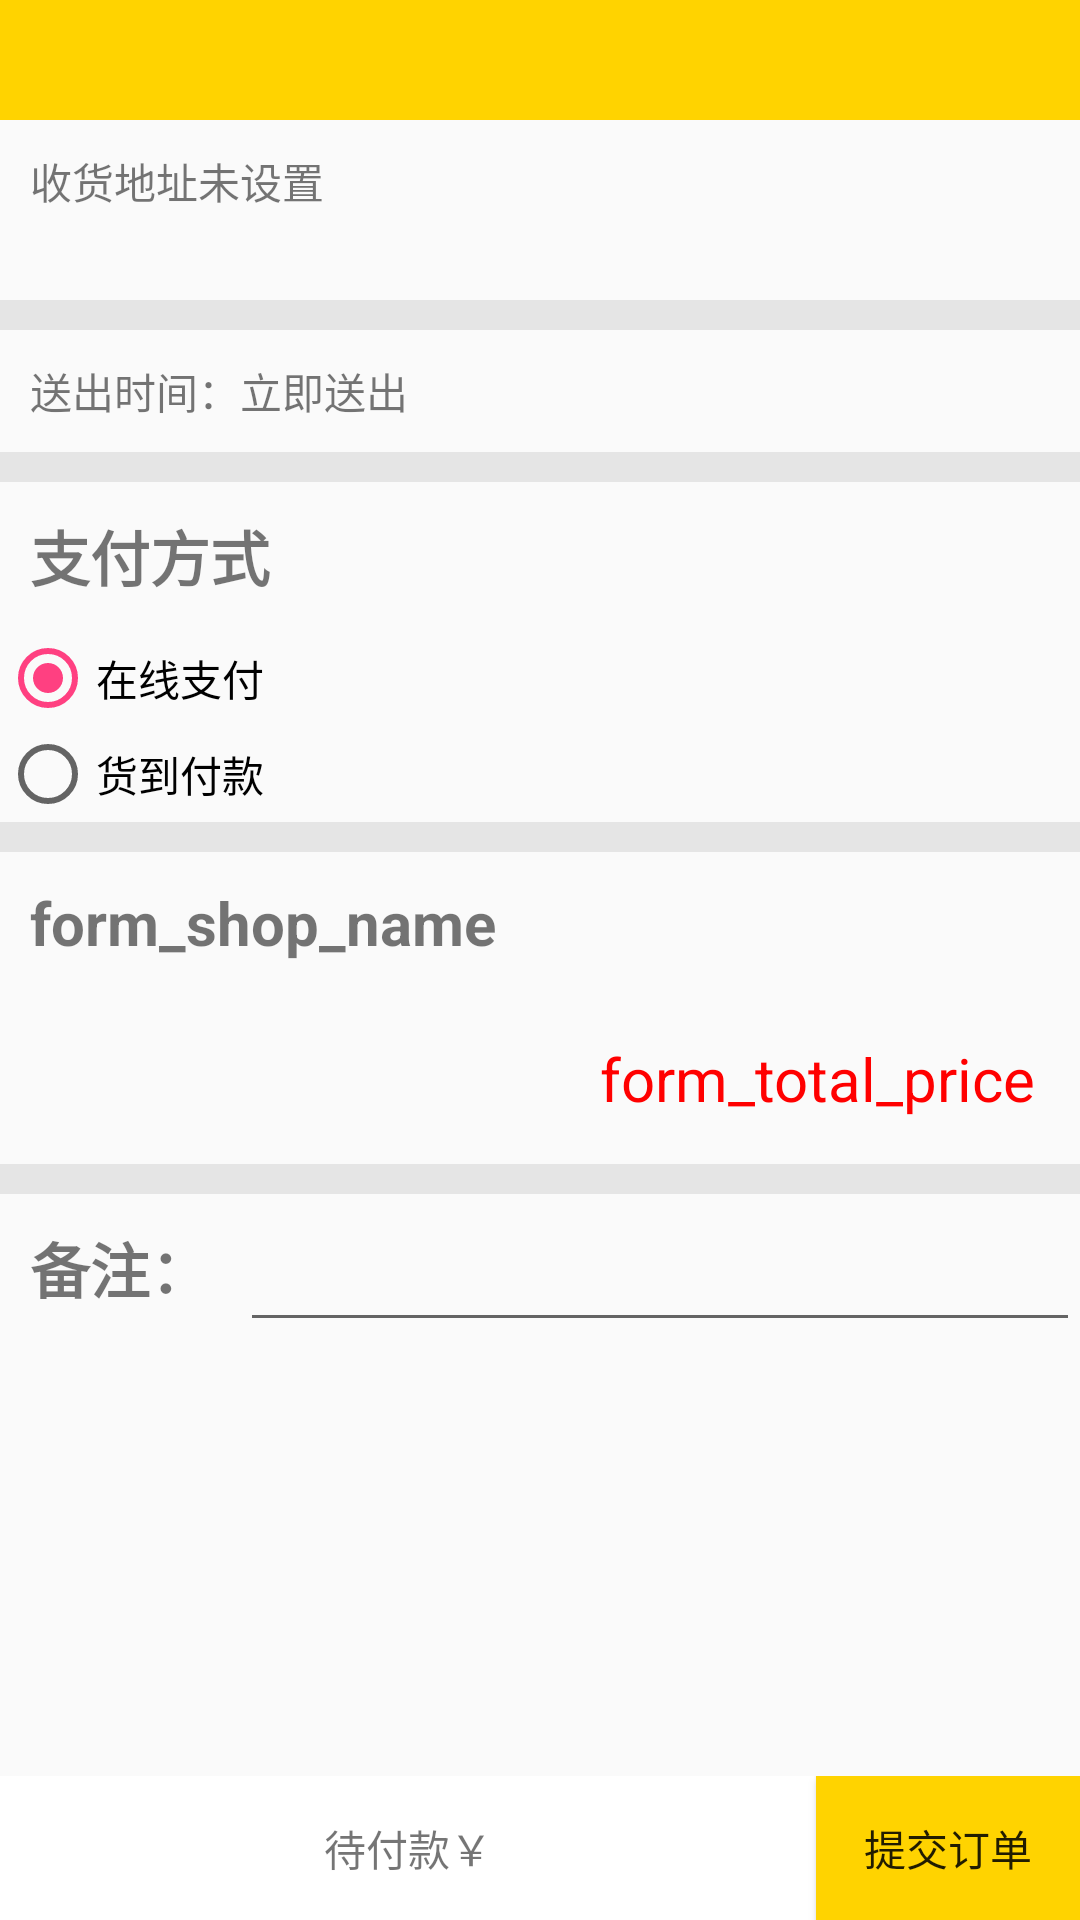

Here is an Android app screen rendered from its layout file. Give the layout XML and the strings, colors and styles it references.
<!-- AndroidManifest.xml: application theme AppTheme.NoActionBar -->
<!-- res/layout/activity_submit_form.xml -->
<?xml version="1.0" encoding="utf-8"?>
<LinearLayout xmlns:android="http://schemas.android.com/apk/res/android"
    xmlns:tools="http://schemas.android.com/tools"
    android:layout_width="match_parent"
    android:layout_height="match_parent"
    android:orientation="vertical"
    tools:context="com.zhao.buyer.activity.SubmitFormActivity">

    <include layout="@layout/title_base" />

    <ScrollView
        android:layout_width="match_parent"
        android:layout_height="match_parent"
        android:layout_weight="1">

    <LinearLayout
        android:layout_width="match_parent"
        android:layout_height="wrap_content"
        android:orientation="vertical">

        <LinearLayout
            android:id="@+id/submit_deliveryAddress"
            android:orientation="horizontal"
            android:layout_width="match_parent"
            android:layout_height="match_parent"
            >
        <LinearLayout
            android:layout_width="wrap_content"
            android:layout_height="wrap_content"
            android:layout_weight="1"
            android:orientation="vertical"
            android:paddingTop="10dp">

            <LinearLayout
                android:layout_width="wrap_content"
                android:layout_height="wrap_content"
                android:orientation="horizontal"
                android:paddingLeft="10dp"
                android:paddingBottom="5dp">
                <TextView
                    android:id="@+id/contact"
                    android:layout_width="wrap_content"
                    android:layout_height="wrap_content"
                    android:text="收货地址未设置"/>

                <TextView
                    android:id="@+id/telephone"
                    android:layout_width="wrap_content"
                    android:layout_height="wrap_content"
                    android:paddingLeft="50dp"
                    android:gravity="right"
                    android:text=""/>
            </LinearLayout>

            <LinearLayout
                android:layout_width="match_parent"
                android:layout_height="wrap_content"
                android:orientation="horizontal"
                android:paddingLeft="10dp"
                android:paddingBottom="5dp">

                <TextView
                    android:id="@+id/address"
                    android:layout_width="wrap_content"
                    android:layout_height="wrap_content"
                    android:text=""/>


            </LinearLayout>


        </LinearLayout>

        <LinearLayout
            android:layout_width="wrap_content"
            android:layout_height="wrap_content"
           android:padding="20dp">

            <ImageView
                android:id="@+id/address_item_delete"
                android:layout_width="20dp"
                android:layout_height="20dp"
               android:src="@drawable/qt"/>
        </LinearLayout>

            </LinearLayout>

        <ImageView
            android:layout_width="match_parent"
            android:layout_height="10dp"
            android:src="@color/btn"/>

        <LinearLayout
            android:id="@+id/submit_layout_sendTime"
            android:layout_width="match_parent"
            android:layout_height="wrap_content"
            android:orientation="horizontal"
            android:padding="10dp">
            <TextView
                android:layout_width="wrap_content"
                android:layout_height="wrap_content"
                android:text="送出时间："/>
            <TextView
                android:id="@+id/send_time"
                android:layout_width="wrap_content"
                android:layout_height="wrap_content"
                android:text="立即送出"/>
        </LinearLayout>


        <ImageView
            android:layout_width="match_parent"
            android:layout_height="10dp"
            android:src="@color/btn"/>


        <LinearLayout
            android:layout_width="match_parent"
            android:layout_height="wrap_content"
            android:orientation="vertical">
            <TextView
                android:layout_width="match_parent"
                android:layout_height="wrap_content"
                android:text="支付方式"
                android:textSize="20dp"
                android:padding="10dp"
                android:textStyle="bold" />

            <RadioGroup
                android:id="@+id/pay_method"
                android:layout_width="match_parent"
                android:layout_height="wrap_content">
                <RadioButton
                    android:layout_width="wrap_content"
                    android:layout_height="wrap_content"
                    android:text="在线支付"
                    android:id="@+id/online"
                    android:checked="true"
                     />
                <RadioButton
                    android:layout_width="wrap_content"
                    android:layout_height="wrap_content"
                    android:text="货到付款"
                    android:id="@+id/cash"
                     />
            </RadioGroup>

        </LinearLayout>


        <ImageView
            android:layout_width="match_parent"
            android:layout_height="10dp"
            android:src="@color/btn"/>

        <TextView
            android:id="@+id/form_shop_name"
            android:layout_width="match_parent"
            android:layout_height="wrap_content"

            android:text="form_shop_name"
            android:textSize="20dp"
            android:padding="10dp"
            android:textStyle="bold" />


        <LinearLayout
            android:layout_width="match_parent"
            android:layout_height="wrap_content"
            android:orientation="vertical">

            <ListView
                android:id="@+id/list_form_food"
                android:layout_width="match_parent"
                android:layout_height="match_parent"
                android:listSelector="#00000000">
            </ListView>
        </LinearLayout>

        <TextView
            android:id="@+id/form_total_price"
            android:layout_width="match_parent"
            android:layout_height="wrap_content"
            android:padding="15dp"
            android:gravity="right"
            android:textSize="20dp"
            android:textColor="@color/red"
            android:text="form_total_price"/>

        <ImageView
            android:layout_width="match_parent"
            android:layout_height="10dp"
            android:src="@color/btn"/>

        <LinearLayout
            android:layout_width="match_parent"
            android:layout_height="wrap_content"
            android:orientation="horizontal">
            <TextView
                android:layout_width="wrap_content"
                android:layout_height="match_parent"
                android:text="备注："
                android:textSize="20dp"
                android:padding="10dp"
                android:textStyle="bold" />


            <EditText
                android:layout_width="wrap_content"
                android:layout_height="match_parent"
                android:layout_weight="1"
                android:padding="10dp"
                android:id="@+id/form_note" />
        </LinearLayout>


            </LinearLayout>
</ScrollView>


    <LinearLayout
        android:layout_width="match_parent"
        android:layout_height="wrap_content"
        android:background="@color/white"
        android:orientation="horizontal"
        android:gravity="bottom">

        <TextView
            android:id="@+id/pay_price"
            android:layout_width="match_parent"
            android:layout_height="match_parent"
            android:layout_weight="1"
            android:gravity="center"
            android:text="待付款￥" />

        <Button
            android:id="@+id/form_submit"
            android:layout_width="wrap_content"
            android:layout_height="match_parent"
            android:clickable="false"
            android:background="@drawable/pv"
            android:text="提交订单" />
    </LinearLayout>

</LinearLayout>
<!-- res/layout/title_base.xml (included above) -->
<?xml version="1.0" encoding="utf-8"?>
    <LinearLayout xmlns:android="http://schemas.android.com/apk/res/android"
        android:layout_width="match_parent"
        android:layout_height="40dp"
        android:background="@drawable/pv"
         >
    <Button
        android:id="@+id/title_back"
        android:layout_width="40dp"
        android:layout_height="35dp"
        android:layout_gravity="center"
        android:background="@drawable/qh"
        android:layout_margin="5dip"

         />
        <TextView
            android:id="@+id/title_text"
            android:layout_width="0dp"
            android:layout_height="wrap_content"
            android:layout_gravity="center"
            android:layout_weight="1"
            android:textSize="20sp"/>


    </LinearLayout>
<!-- resources referenced by this layout -->
<resources>
  <color name="btn"> #E5E5E5</color>
  <color name="red"> #FF0000</color>
  <color name="white">#FFFFFF</color>
  <!-- drawable pv: png bitmap (drawable, 246 bytes) -->
  <style name="AppTheme.NoActionBar">
          <item name="windowActionBar">false</item>
          <item name="windowNoTitle">true</item>
      </style>
</resources>
